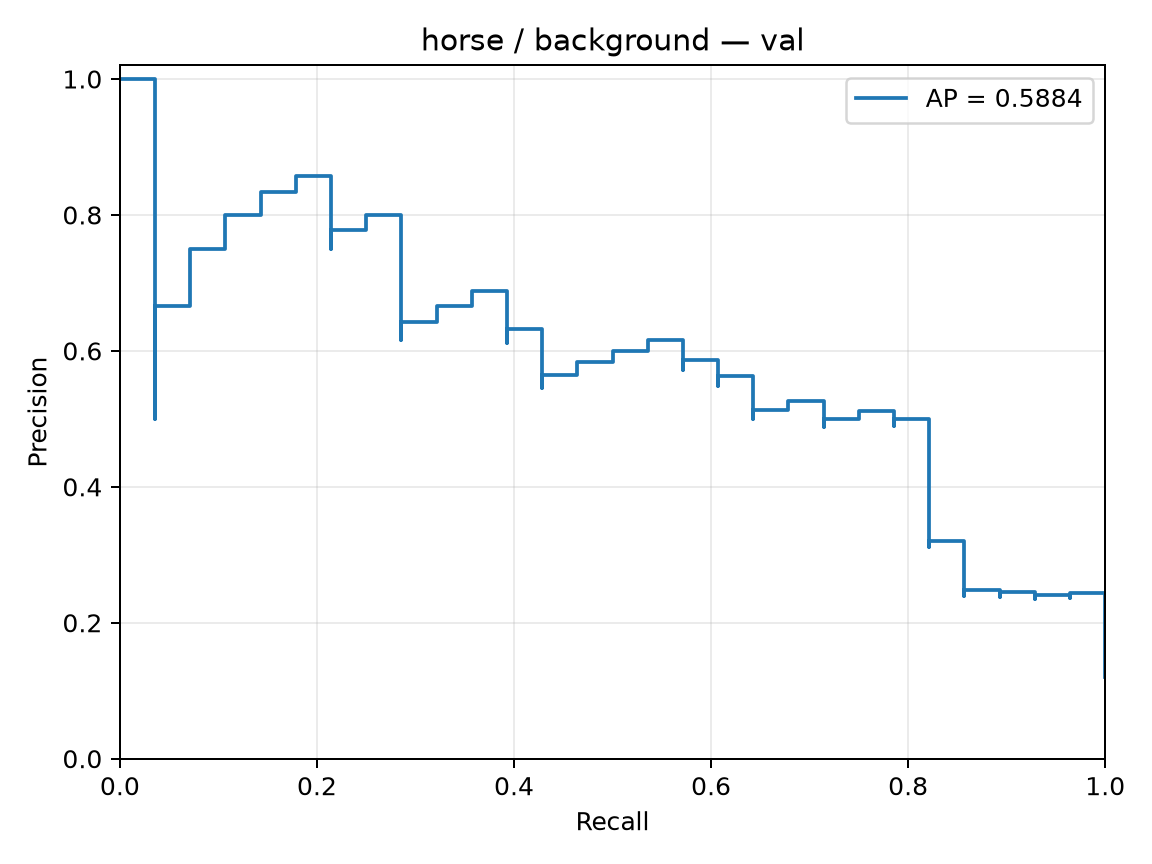

Values plotted in this chart, from the file beside it:
precision, recall, threshold
0.1207, 1.0, -2.018
0.1212, 1.0, -2.005
0.1217, 1.0, -1.988
0.1223, 1.0, -1.898
0.1228, 1.0, -1.85
0.1233, 1.0, -1.846
0.1239, 1.0, -1.823
0.1244, 1.0, -1.757
0.125, 1.0, -1.73
0.1256, 1.0, -1.717
0.1261, 1.0, -1.692
0.1267, 1.0, -1.678
0.1273, 1.0, -1.657
0.1279, 1.0, -1.641
0.1284, 1.0, -1.637
0.129, 1.0, -1.628
0.1296, 1.0, -1.621
0.1302, 1.0, -1.615
0.1308, 1.0, -1.581
0.1315, 1.0, -1.576
0.1321, 1.0, -1.569
0.1327, 1.0, -1.565
0.1333, 1.0, -1.561
0.134, 1.0, -1.553
0.1346, 1.0, -1.551
0.1353, 1.0, -1.528
0.1359, 1.0, -1.518
0.1366, 1.0, -1.513
0.1373, 1.0, -1.513
0.1379, 1.0, -1.504
0.1386, 1.0, -1.501
0.1393, 1.0, -1.489
0.14, 1.0, -1.485
0.1407, 1.0, -1.484
0.1414, 1.0, -1.482
0.1421, 1.0, -1.48
0.1429, 1.0, -1.474
0.1436, 1.0, -1.471
0.1443, 1.0, -1.469
0.1451, 1.0, -1.465
0.1458, 1.0, -1.464
0.1466, 1.0, -1.449
0.1474, 1.0, -1.445
0.1481, 1.0, -1.442
0.1489, 1.0, -1.434
0.1497, 1.0, -1.424
0.1505, 1.0, -1.422
0.1514, 1.0, -1.411
0.1522, 1.0, -1.41
0.153, 1.0, -1.41
0.1538, 1.0, -1.406
0.1547, 1.0, -1.405
0.1556, 1.0, -1.399
0.1564, 1.0, -1.397
0.1573, 1.0, -1.395
0.1582, 1.0, -1.39
0.1591, 1.0, -1.385
0.16, 1.0, -1.379
0.1609, 1.0, -1.378
0.1618, 1.0, -1.378
... 173 more rows
